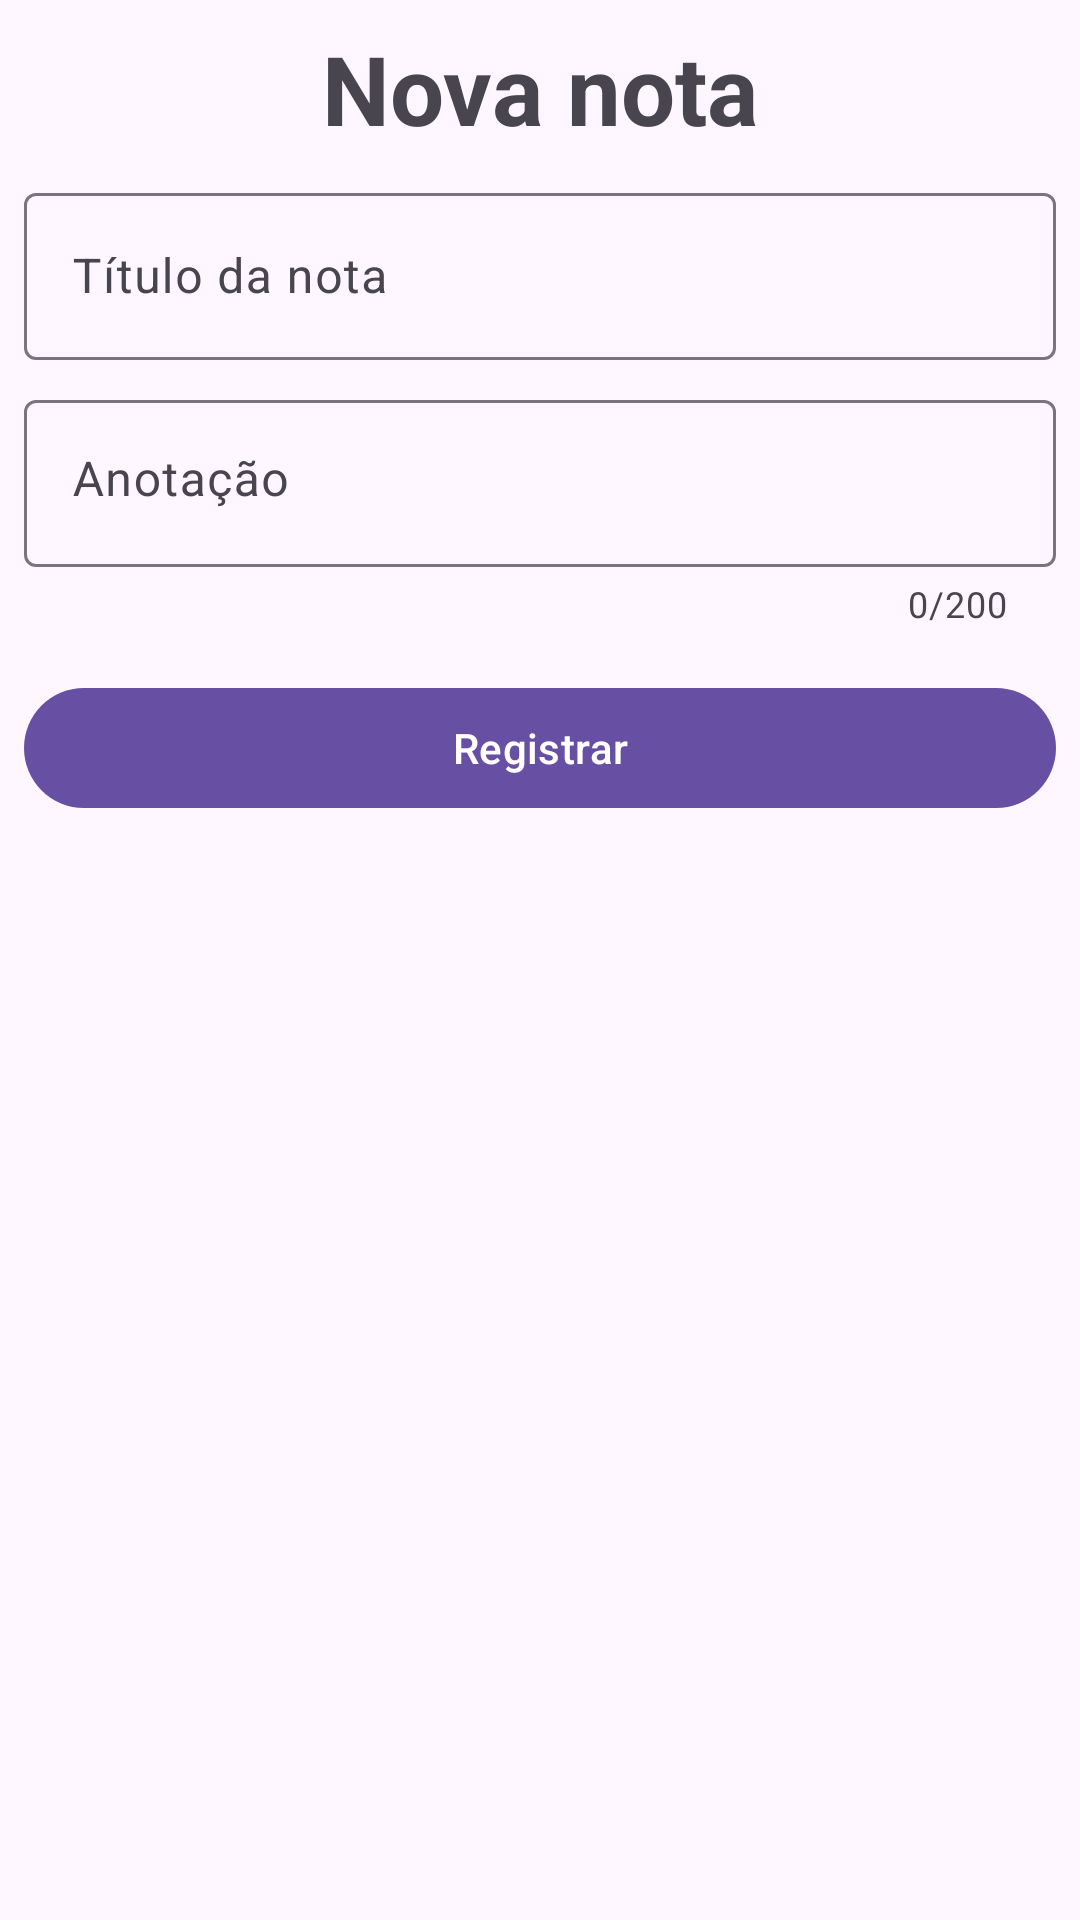

Android layout source for this screen:
<!-- AndroidManifest.xml: application theme Theme.TodoList -->
<!-- res/layout/activity_register_todo_list.xml -->
<?xml version="1.0" encoding="utf-8"?>
<androidx.constraintlayout.widget.ConstraintLayout xmlns:android="http://schemas.android.com/apk/res/android"
    xmlns:app="http://schemas.android.com/apk/res-auto"
    xmlns:tools="http://schemas.android.com/tools"
    android:layout_width="match_parent"
    android:layout_height="match_parent"
    android:padding="@dimen/size_8_dp"
    tools:context=".presentation.registernote.RegisterNoteActivity">

    <TextView
        android:id="@+id/register_title"
        android:layout_width="wrap_content"
        android:layout_height="wrap_content"
        android:text="@string/new_note_title"
        android:textSize="@dimen/size_32_sp"
        android:textStyle="bold"
        app:layout_constraintEnd_toEndOf="parent"
        app:layout_constraintStart_toStartOf="parent"
        app:layout_constraintTop_toTopOf="parent" />

    <com.google.android.material.textfield.TextInputLayout
        android:id="@+id/layout_title_note"
        android:layout_width="0dp"
        android:layout_height="wrap_content"
        android:layout_marginTop="@dimen/size_8_dp"
        android:hint="@string/title_note"
        app:layout_constraintEnd_toEndOf="parent"
        app:layout_constraintStart_toStartOf="parent"
        app:layout_constraintTop_toBottomOf="@id/register_title">

        <com.google.android.material.textfield.TextInputEditText
            android:id="@+id/input_note"
            android:layout_width="match_parent"
            android:layout_height="wrap_content" />

    </com.google.android.material.textfield.TextInputLayout>

    <com.google.android.material.textfield.TextInputLayout
        android:id="@+id/layout_body_note"
        android:layout_width="0dp"
        android:layout_height="wrap_content"
        android:layout_marginTop="@dimen/size_8_dp"
        android:hint="@string/body_note"
        app:counterEnabled="true"
        app:counterMaxLength="200"
        app:layout_constraintEnd_toEndOf="parent"
        app:layout_constraintStart_toStartOf="parent"
        app:layout_constraintTop_toBottomOf="@id/layout_title_note">

        <com.google.android.material.textfield.TextInputEditText
            android:id="@+id/input_body"
            android:layout_width="match_parent"
            android:layout_height="wrap_content"
            android:inputType="textMultiLine"
            android:minHeight="@dimen/size_100_dp"
            android:gravity="top|start"
            android:scrollbars="vertical" />

    </com.google.android.material.textfield.TextInputLayout>

    <com.google.android.material.button.MaterialButton
        android:id="@+id/btn_register"
        android:layout_width="0dp"
        android:layout_height="wrap_content"
        android:layout_marginTop="@dimen/size_16_dp"
        android:text="@string/btn_register_note"
        tools:visibility="invisible"
        app:layout_constraintEnd_toEndOf="@+id/layout_body_note"
        app:layout_constraintStart_toStartOf="@+id/layout_body_note"
        app:layout_constraintTop_toBottomOf="@+id/layout_body_note" />

    <com.google.android.material.progressindicator.CircularProgressIndicator
        android:id="@+id/loading"
        android:layout_width="wrap_content"
        android:layout_height="wrap_content"
        app:layout_constraintTop_toTopOf="@id/btn_register"
        app:layout_constraintEnd_toEndOf="@id/btn_register"
        app:layout_constraintStart_toStartOf="@id/btn_register"
        app:layout_constraintBottom_toBottomOf="@id/btn_register"
        android:visibility="gone"
        tools:visibility="visible"
        android:indeterminate="true" />

</androidx.constraintlayout.widget.ConstraintLayout>
<!-- resources referenced by this layout -->
<resources>
  <dimen name="size_16_dp">16sp</dimen>
  <dimen name="size_32_sp">32sp</dimen>
  <dimen name="size_8_dp">8dp</dimen>
  <string name="body_note">Anotação</string>
  <string name="btn_register_note">Registrar</string>
  <string name="new_note_title">Nova nota</string>
  <string name="title_note">Título da nota</string>
  <style name="Theme.TodoList" parent="Base.Theme.TodoList" />
  <style name="Base.Theme.TodoList" parent="Theme.Material3.DayNight.NoActionBar">
          
          
      </style>
</resources>
